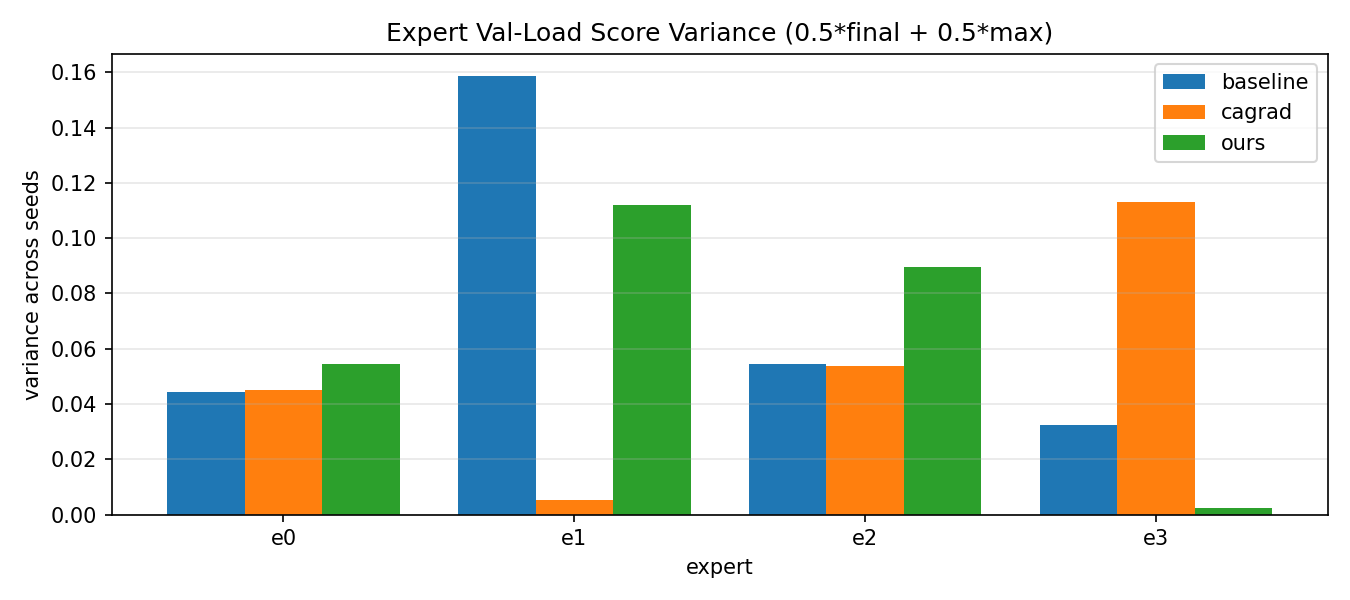

The table this chart was drawn from, first rows:
method, expert, score_var, score_mean, score_std
baseline, e0, 0.04451, 0.1931, 0.211
baseline, e1, 0.1587, 0.5441, 0.3984
baseline, e2, 0.05457, 0.3115, 0.2336
baseline, e3, 0.03244, 0.1215, 0.1801
cagrad, e0, 0.0449, 0.2812, 0.2119
cagrad, e1, 0.005285, 0.0909, 0.0727
cagrad, e2, 0.0537, 0.2289, 0.2317
cagrad, e3, 0.1132, 0.5473, 0.3365
ours, e0, 0.05437, 0.2708, 0.2332
ours, e1, 0.1121, 0.2828, 0.3348
ours, e2, 0.08969, 0.5412, 0.2995
ours, e3, 0.002347, 0.06933, 0.04845
